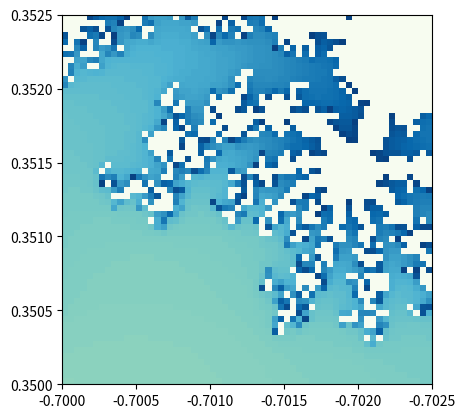

Source code (Python):



# # create function
# def mandel(cr, ci):
#     zr = 0
#     zi = 0
#     # repeat 100*
#     for n in range(1, 100):
#         nzr = zr**2 - zi**2 + cr
#         nzi = 2 * zr * zi + ci
#         if nzr**2 + nzi**2 > 4:
#             return n
#         zr = nzr
#         zi = nzi
#     # if we standed 100 rounds, return -2
#     return -2


# # setting boundaries
# minx = -0.7
# maxx = -0.7025
# nx = 600
# miny = 0.35
# maxy = 0.3525
# ny = 600

# # use the equation
# dx = (maxx - minx) / nx
# dy = (maxy - miny) / ny
# create function
# def mandel(cr, ci):
#     zr = 0
#     zi = 0
#     # repeat 100*
#     for n in range(1, 100):
#         nzr = zr**2 - zi**2 + cr
#         nzi = 2 * zr * zi + ci
#         if nzr**2 + nzi**2 > 4:
#             return n
#         zr = nzr
#         zi = nzi
#     # if we standed 100 rounds, return -2
#     return -2


# # setting boundaries
# minx = -0.7
# maxx = -0.7025
# nx = 600
# miny = 0.35
# maxy = 0.3525
# ny = 600

# # use the equation
# dx = (maxx - minx) / nx
# dy = (maxy - miny) / ny

# # img,repeat forever
# img = []
# for iy in range(ny):
#     line = []
#     y = miny + iy * dy
#     # calculate new y
#     for ix in range(nx):
#         # new x
#         x = minx + ix * dx
#         # graph
#         line.append(mandel(x, y))
#     img.append(line)


# # plotting the graph
# plt.imshow(
#     img,
#     cmap=plt.cm.get_cmap("GnBu"),
#     interpolation="none",
#     # delimitating
#     extent=(minx, maxx, miny, maxy),
# )
# plt.savefig("mandelbrot_python.svg")
# plt.show()
# import matplotlib.pyplot as plt

# for iy in range(ny):
#     line = []
#     y = miny + iy * dy
#     # calculate new y
#     for ix in range(nx):
#         # new x
#         x = minx + ix * dx
#         # graph
#         line.append(mandel(x, y))
#     img.append(line)


# # plotting the graph
# plt.imshow(
#     img,
#     cmap=plt.cm.get_cmap("GnBu"),
#     interpolation="none",
#     # delimitating
#     extent=(minx, maxx, miny, maxy),
# )
# plt.savefig("mandelbrot_python.svg")
# plt.show()
# import matplotlib.pyplot as plt

import matplotlib.pyplot as plt
import json

# create function
def mandel(cr, ci):
    zr = 0
    zi = 0
    # repeat 100*
    for n in range(1, 100):
        nzr = zr**2 - zi**2 + cr
        nzi = 2 * zr * zi + ci
        if nzr**2 + nzi**2 > 4:
            return n
        zr = nzr
        zi = nzi
    # if we standed 100 rounds, return -2
    return -2


# setting boundaries
minx = -0.7
maxx = -0.7025
nx = 60#0
miny = 0.35
maxy = 0.3525
ny = 60#0

# use the equation
dx = (maxx - minx) / nx
dy = (maxy - miny) / ny

# img,repeat forever
img = []
for iy in range(ny):
    line = []
    y = miny + iy * dy
    # calculate new y
    for ix in range(nx):
        # new x
        x = minx + ix * dx
        # graph
        line.append(mandel(x, y))
    img.append(line)


with open("out.json", "w") as f:
    json.dump(img, f)

# plotting the graph
plt.imshow(
    img,
    cmap=plt.cm.get_cmap("GnBu"),
    interpolation="none",
    # delimitating
    extent=(minx, maxx, miny, maxy),
)
plt.savefig("mandelbrot_python.svg")
plt.show()
